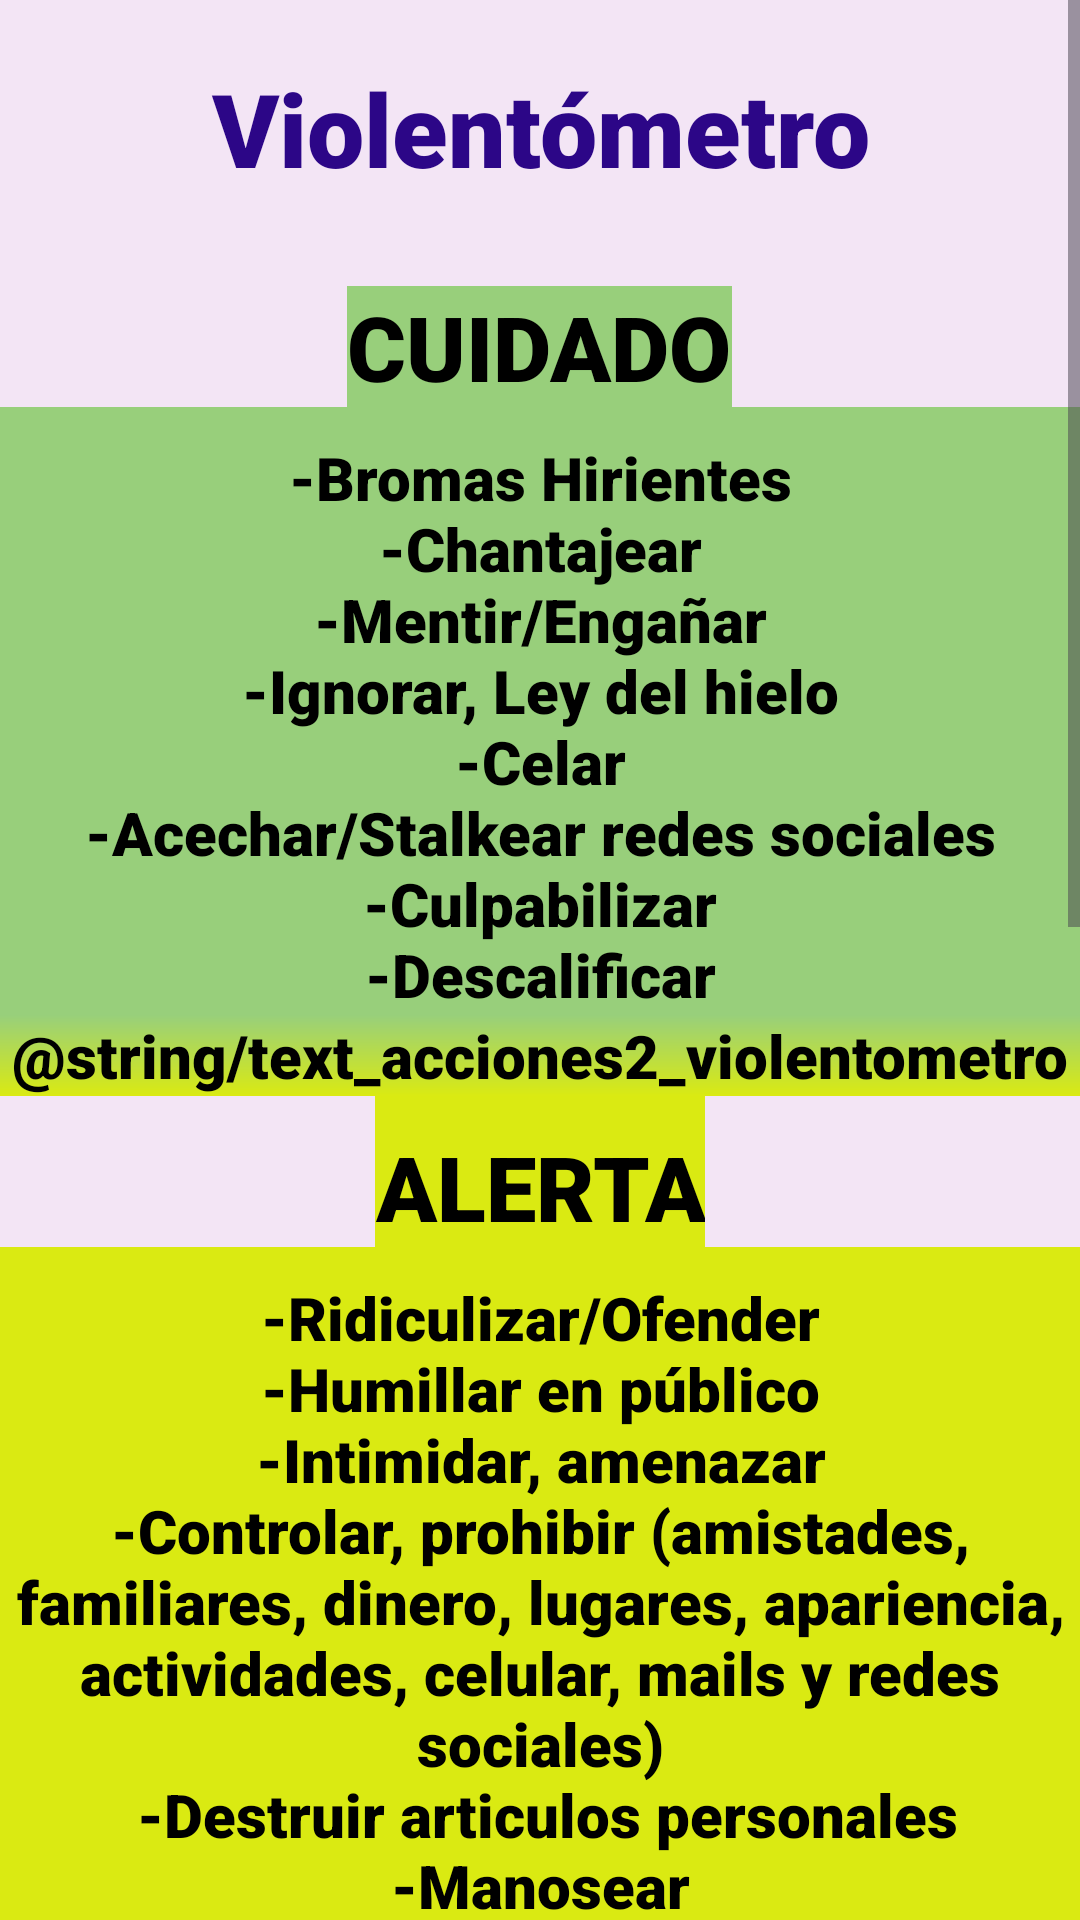

Produce the Android XML layout that renders to this screen, including the resource entries it uses.
<!-- AndroidManifest.xml: application theme Theme.Alert_app -->
<!-- res/layout/activity_violentometro.xml -->
<?xml version="1.0" encoding="utf-8"?>
<ScrollView xmlns:android="http://schemas.android.com/apk/res/android"
    xmlns:app="http://schemas.android.com/apk/res-auto"
    xmlns:tools="http://schemas.android.com/tools"
    android:layout_width="match_parent"
    android:layout_height="match_parent"
    android:backgroundTint="@color/rosaP"
    android:fillViewport="true">

    <LinearLayout
        android:layout_width="match_parent"
        android:layout_height="match_parent"
        android:background="@color/lavanda"
        android:orientation="vertical"
        tools:context=".violentometroActivity">

        <TextView
            android:layout_width="match_parent"
            android:layout_height="wrap_content"
            android:layout_marginTop="20dp"
            android:fontFamily="sans-serif-black"
            android:text="@string/text_violentometro"
            android:textAlignment="center"
            android:textColor="@color/azulito"
            android:textSize="34sp" />

        <View
            android:layout_width="match_parent"
            android:layout_height="30dp"/>

        <LinearLayout
            android:layout_width="match_parent"
            android:layout_height="wrap_content"
            android:background="@color/lavanda"
            android:gravity="center_horizontal"
            android:orientation="vertical"
            tools:context=".violentometroActivity">

            <LinearLayout
                android:layout_width="match_parent"
                android:layout_height="wrap_content"
                android:background="@color/lavanda"
                android:gravity="center_horizontal"
                android:orientation="vertical"
                tools:context=".violentometroActivity">
                <TextView
                    android:layout_width="wrap_content"
                    android:layout_height="wrap_content"
                    android:fontFamily="sans-serif-black"
                    android:text="@string/text_violentometro_1"
                    android:textAlignment="center"
                    android:textColor="@color/black"
                    android:textSize="30sp"
                    android:background="@color/verdeClaro"/>

                <TextView
                    android:layout_width="match_parent"
                    android:layout_height="wrap_content"
                    android:paddingTop="10dp"
                    android:fontFamily="sans-serif-black"
                    android:text="@string/text_acciones_violentometro"
                    android:textAlignment="center"
                    android:textColor="@color/black"
                    android:textSize="20sp"
                    android:background="@color/verdeClaro"/>
                <TextView
                    android:layout_width="match_parent"
                    android:layout_height="wrap_content"
                    android:fontFamily="sans-serif-black"
                    android:text="@string/text_acciones2_violentometro"
                    android:textAlignment="center"
                    android:textColor="@color/black"
                    android:textSize="20sp"
                    android:background="@drawable/violentometro_verde_ama"/>
                <TextView
                    android:layout_width="wrap_content"
                    android:layout_height="wrap_content"
                    android:fontFamily="sans-serif-black"
                    android:paddingTop="10dp"
                    android:text="@string/text_violentometro_2"
                    android:textAlignment="center"
                    android:textColor="@color/black"
                    android:textSize="30sp"
                    android:background="@color/amarilloMedio"/>
                <TextView
                    android:layout_width="match_parent"
                    android:layout_height="wrap_content"
                    android:fontFamily="sans-serif-black"
                    android:paddingTop="10dp"
                    android:text="@string/text_acciones3_violentometro"
                    android:textAlignment="center"
                    android:textColor="@color/black"
                    android:textSize="20sp"
                    android:background="@color/amarilloMedio"/>
                <TextView
                    android:layout_width="match_parent"
                    android:layout_height="wrap_content"
                    android:fontFamily="sans-serif-black"
                    android:text="@string/text_acciones4_violentometro"
                    android:textAlignment="center"
                    android:textColor="@color/black"
                    android:textSize="20sp"
                    android:background="@color/amarilloMedio"/>
                <TextView
                    android:layout_width="match_parent"
                    android:layout_height="wrap_content"
                    android:fontFamily="sans-serif-black"
                    android:text="@string/text_acciones4_violentometro"
                    android:textAlignment="center"
                    android:textColor="@color/black"
                    android:textSize="20sp"
                    android:background="@color/amarilloMedio"/>
                <TextView
                    android:layout_width="match_parent"
                    android:layout_height="wrap_content"
                    android:fontFamily="sans-serif-black"
                    android:text="@string/text_acciones5_violentometro"
                    android:textAlignment="center"
                    android:textColor="@color/black"
                    android:textSize="20sp"
                    android:background="@drawable/violentometro_ama_nar"/>
                <TextView
                    android:layout_width="match_parent"
                    android:layout_height="wrap_content"
                    android:fontFamily="sans-serif-black"
                    android:text="@string/text_acciones6_violentometro"
                    android:textAlignment="center"
                    android:textColor="@color/black"
                    android:textSize="20sp"
                    android:background="@drawable/violentometro_nar_rojo"/>
                <TextView
                    android:layout_width="wrap_content"
                    android:layout_height="wrap_content"
                    android:fontFamily="sans-serif-black"
                    android:paddingTop="10dp"
                    android:text="@string/text_violentometro_3"
                    android:textAlignment="center"
                    android:textColor="@color/black"
                    android:textSize="30sp"
                    android:background="@color/rojoFuerte"/>
                <TextView
                    android:layout_width="match_parent"
                    android:layout_height="wrap_content"
                    android:fontFamily="sans-serif-black"
                    android:paddingTop="10dp"
                    android:paddingBottom="20dp"
                    android:text="@string/text_acciones7_violentometro"
                    android:textAlignment="center"
                    android:textColor="@color/black"
                    android:textSize="20sp"
                    android:background="@color/rojoFuerte"
                    />
            </LinearLayout>
        </LinearLayout>
        <Button
            android:id="@+id/botonRegresar"
            android:layout_marginTop="20dp"
            android:layout_marginBottom="20dp"
            android:layout_width="200dp"
            android:layout_height="50dp"
            android:text="@string/button_back"
            android:textSize="20sp"
            android:textColor="@color/black"
            android:backgroundTint="@color/lilaPastelOscuro"
            android:onClick="backViolentometro"
            />
    </LinearLayout>
</ScrollView>
<!-- resources referenced by this layout -->
<resources>
  <color name="amarilloMedio">#daea12</color>
  <color name="azulito">#2c0687</color>
  <color name="black">#000000</color>
  <color name="lavanda">#F3E5F5</color>
  <color name="lilaPastelOscuro">#C1A0E3</color>
  <color name="rojoFuerte">#d60404</color>
  <color name="rosaP">#FCE4EC</color>
  <color name="verdeClaro">#98cf7b</color>
  <!-- drawable violentometro_ama_nar (drawable) -->
  <?xml version="1.0" encoding="utf-8"?>
  <shape xmlns:android="http://schemas.android.com/apk/res/android"
      android:shape="rectangle">
      <gradient
          android:startColor="@color/amarilloMedio"
          android:endColor="@color/naranjaFuerte"
          android:angle="100"/>
  </shape>
  <!-- drawable violentometro_nar_rojo (drawable) -->
  <?xml version="1.0" encoding="utf-8"?>
  <shape xmlns:android="http://schemas.android.com/apk/res/android"
      android:shape="rectangle">
      <gradient
          android:startColor="@color/naranjaFuerte"
          android:endColor="@color/rojoFuerte"
          android:angle="100"/>
  </shape>
  <!-- drawable violentometro_verde_ama (drawable) -->
  <?xml version="1.0" encoding="utf-8"?>
  <shape xmlns:android="http://schemas.android.com/apk/res/android"
      android:shape="rectangle">
      <gradient
          android:startColor="@color/verdeClaro"
          android:endColor="@color/amarilloMedio"
          android:angle="100"/>
  </shape>
  <string name="button_back">Regresar</string>
  <string name="text_acciones3_violentometro">-Ridiculizar/Ofender\n-Humillar en público\n-Intimidar, amenazar\n-Controlar, prohibir (amistades, familiares, dinero, lugares, apariencia, actividades, celular, mails y redes sociales)\n
      -Destruir articulos personales\n-Manosear\n-Caricias agresivas\n-Golpear "Jugando"\n-Pellizcar, arañar\n-Empujar, jalonear\n-Cachetear\n-Patear</string>
  <string name="text_acciones6_violentometro">-Encerrar, aislar\n-Sextorsión\n-Amenazar con objetos o armas\n-Difundir contenido íntimo sin consentimiento por medios digitales\n-Amenazar de muerte\n-Forzar a relación sexual\n-Abuso sexual\n-Violar\n-Mutilar\n-ASESINAR (Homicidio/Feminicidio)</string>
  <string name="text_acciones_violentometro">-Bromas Hirientes\n-Chantajear\n-Mentir/Engañar\n-Ignorar, Ley del hielo\n-Celar\n-Acechar/Stalkear redes sociales\n-Culpabilizar\n-Descalificar</string>
  <string name="text_violentometro">Violentómetro</string>
  <string name="text_violentometro_1">CUIDADO</string>
  <string name="text_violentometro_2">ALERTA</string>
  <string name="text_violentometro_3">URGENTE</string>
  <style name="Theme.Alert_app" parent="Base.Theme.Alert_app" />
  <color name="naranjaFuerte">#f58827</color>
  <style name="Base.Theme.Alert_app" parent="Theme.Material3.DayNight.NoActionBar">
          
          
      </style>
</resources>
